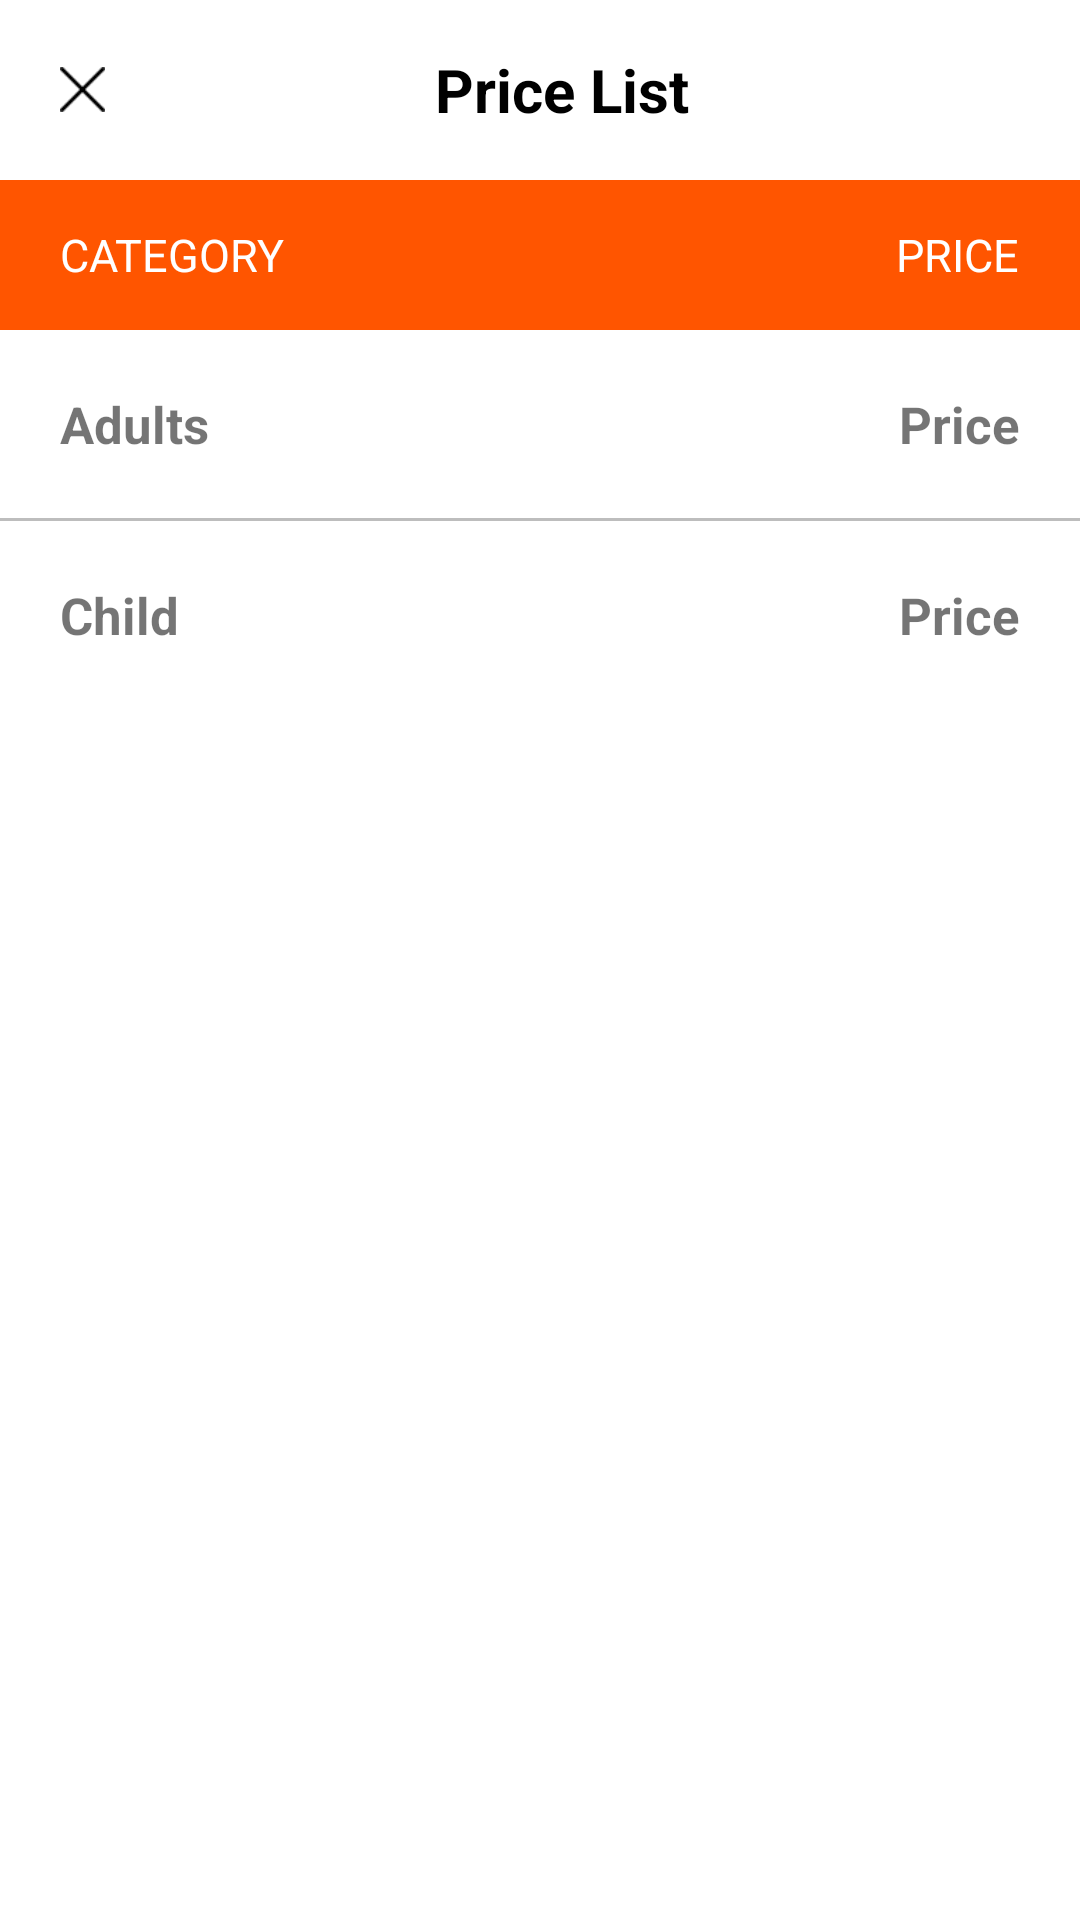

Produce the Android XML layout that renders to this screen, including the resource entries it uses.
<!-- AndroidManifest.xml: application theme AppTheme -->
<!-- res/layout/fragment_trip_detail_price_list.xml -->
<?xml version="1.0" encoding="utf-8"?>
<LinearLayout xmlns:android="http://schemas.android.com/apk/res/android"
    xmlns:tools="http://schemas.android.com/tools"
    android:layout_width="match_parent"
    android:layout_height="match_parent"
    android:orientation="vertical"
    tools:context=".Activities.Fragment.Trips.TripDetailPriceListFragment">
    <LinearLayout
        xmlns:android="http://schemas.android.com/apk/res/android"
        xmlns:tools="http://schemas.android.com/tools"
        android:layout_width="match_parent"
        android:layout_height="match_parent"
        android:background="#fff"
        android:orientation="vertical"
        tools:context=".Activities.Fragment.PriceListFragment">
                <LinearLayout
                    android:layout_width="match_parent"
                    android:layout_height="60sp"
                    android:orientation="horizontal">
                    <ImageView
                        android:id="@+id/ivClosePriceListTrip"
                        android:layout_width="15sp"
                        android:layout_height="15sp"
                        android:layout_gravity="center"
                        android:src="@drawable/close"
                        android:layout_marginLeft="20sp"
                        />

                    <TextView
                        android:layout_width="0sp"
                        android:layout_weight="0.1"
                        android:gravity="center"
                        android:layout_height="wrap_content"
                        android:layout_gravity="center"
                        android:textSize="20sp"
                        android:textColor="#000"
                        android:layout_marginRight="20sp"
                        android:textStyle="bold"
                        android:text="Price List"/>
                </LinearLayout>
                <LinearLayout
                    android:layout_width="match_parent"
                    android:layout_height="50sp"
                    android:background="@color/orangecolor"
                    android:orientation="horizontal">
                    <TextView
                        android:layout_width="0sp"
                        android:layout_weight="0.7"
                        android:layout_height="wrap_content"
                        android:text="CATEGORY"
                        android:textColor="#fff"
                        android:textSize="15sp"
                        android:layout_gravity="center"
                        android:layout_marginLeft="20sp"/>
                    <TextView
                        android:layout_width="wrap_content"
                        android:layout_height="wrap_content"
                        android:text="PRICE"
                        android:textColor="#fff"
                        android:layout_marginRight="20sp"
                        android:textSize="15sp"
                        android:layout_gravity="center"
                        android:layout_marginLeft="20sp"/>
                </LinearLayout>

                <LinearLayout
                    android:layout_width="match_parent"
                    android:layout_height="wrap_content"

                    android:orientation="horizontal">
                    <TextView
                        android:layout_width="0sp"
                        android:layout_weight="0.9"
                        android:layout_height="wrap_content"
                        android:textSize="17sp"
                        android:textStyle="bold"
                        android:layout_margin="20sp"
                        android:text="Adults"/>
                    <TextView
                        android:id="@+id/tvAdultPrice"
                        android:layout_width="wrap_content"
                        android:layout_height="wrap_content"
                        android:textSize="17sp"
                        android:textStyle="bold"
                        android:layout_margin="20sp"
                        android:text="Price"/>
                </LinearLayout>
                <View
                    android:layout_width="match_parent"
                    android:layout_height="1sp"
                    android:background="#BDBDBD"/>
                <LinearLayout
                    android:layout_width="match_parent"
                    android:layout_height="wrap_content"

                    android:orientation="horizontal">
                    <TextView
                        android:layout_width="0sp"
                        android:layout_weight="0.9"
                        android:layout_height="wrap_content"
                        android:textSize="17sp"
                        android:textStyle="bold"
                        android:layout_margin="20sp"
                        android:text="Child"/>
                    <TextView
                        android:id="@+id/tvChildPrice"
                        android:layout_width="wrap_content"
                        android:layout_height="wrap_content"
                        android:textSize="17sp"
                        android:textStyle="bold"
                        android:layout_margin="20sp"
                        android:text="Price"/>
                </LinearLayout>
            </LinearLayout>




</LinearLayout>
<!-- resources referenced by this layout -->
<resources>
  <color name="orangecolor">#ff5500</color>
  <!-- drawable close: png bitmap (drawable, 460 bytes) -->
  <style name="AppTheme" parent="Theme.AppCompat.Light.DarkActionBar">
          
          <item name="colorPrimary">@color/colorPrimary</item>
          <item name="colorPrimaryDark">@color/colorPrimaryDark</item>
          <item name="colorAccent">@color/colorAccent</item>
      </style>
  <color name="colorPrimary">#fff</color>
  <color name="colorPrimaryDark">#2c83db</color>
  <color name="colorAccent">#ff5500</color>
</resources>
